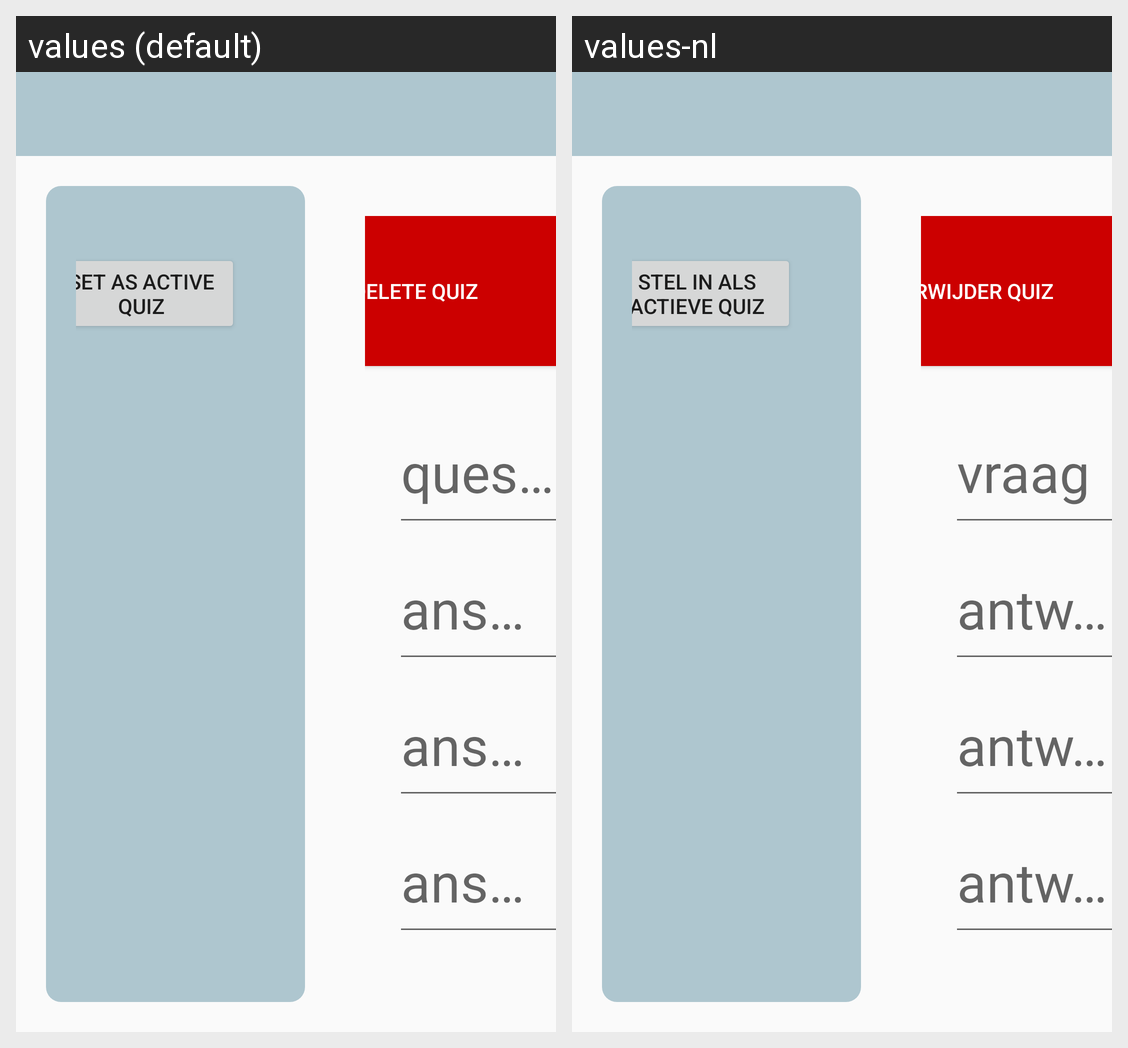

The same Android screen rendered under two of its app's locales, left to right. List the strings drawn on it with the default value and each locale's translation.
Android screen res/layout/activity_admin_quiz.xml rendered under 2 locales, left to right: values (default), values-nl. Device: Nexus 5 (rendered at 1080×1920; each locale shown at half size, 540×960, under a caption strip naming it); theme AppTheme.
Strings drawn on this screen, with the default value and each locale's value (text and hints the layout hard-codes, and strings that could not be matched under every locale, appear in the picture but are not listed):

set_as_active_quiz
  values: set as active quiz
  values-nl: stel in als actieve quiz

save_quiz
  values: save quiz
  values-nl: quiz opslaan

delete_quiz
  values: delete quiz
  values-nl: verwijder quiz

question
  values: question
  values-nl: vraag

answer_0
  values: answer 1 (correct answer)
  values-nl: antwoord 1 (het correcte antwoord)

answer_1
  values: answer 2
  values-nl: antwoord 2

answer_2
  values: answer 3
  values-nl: antwoord 3
